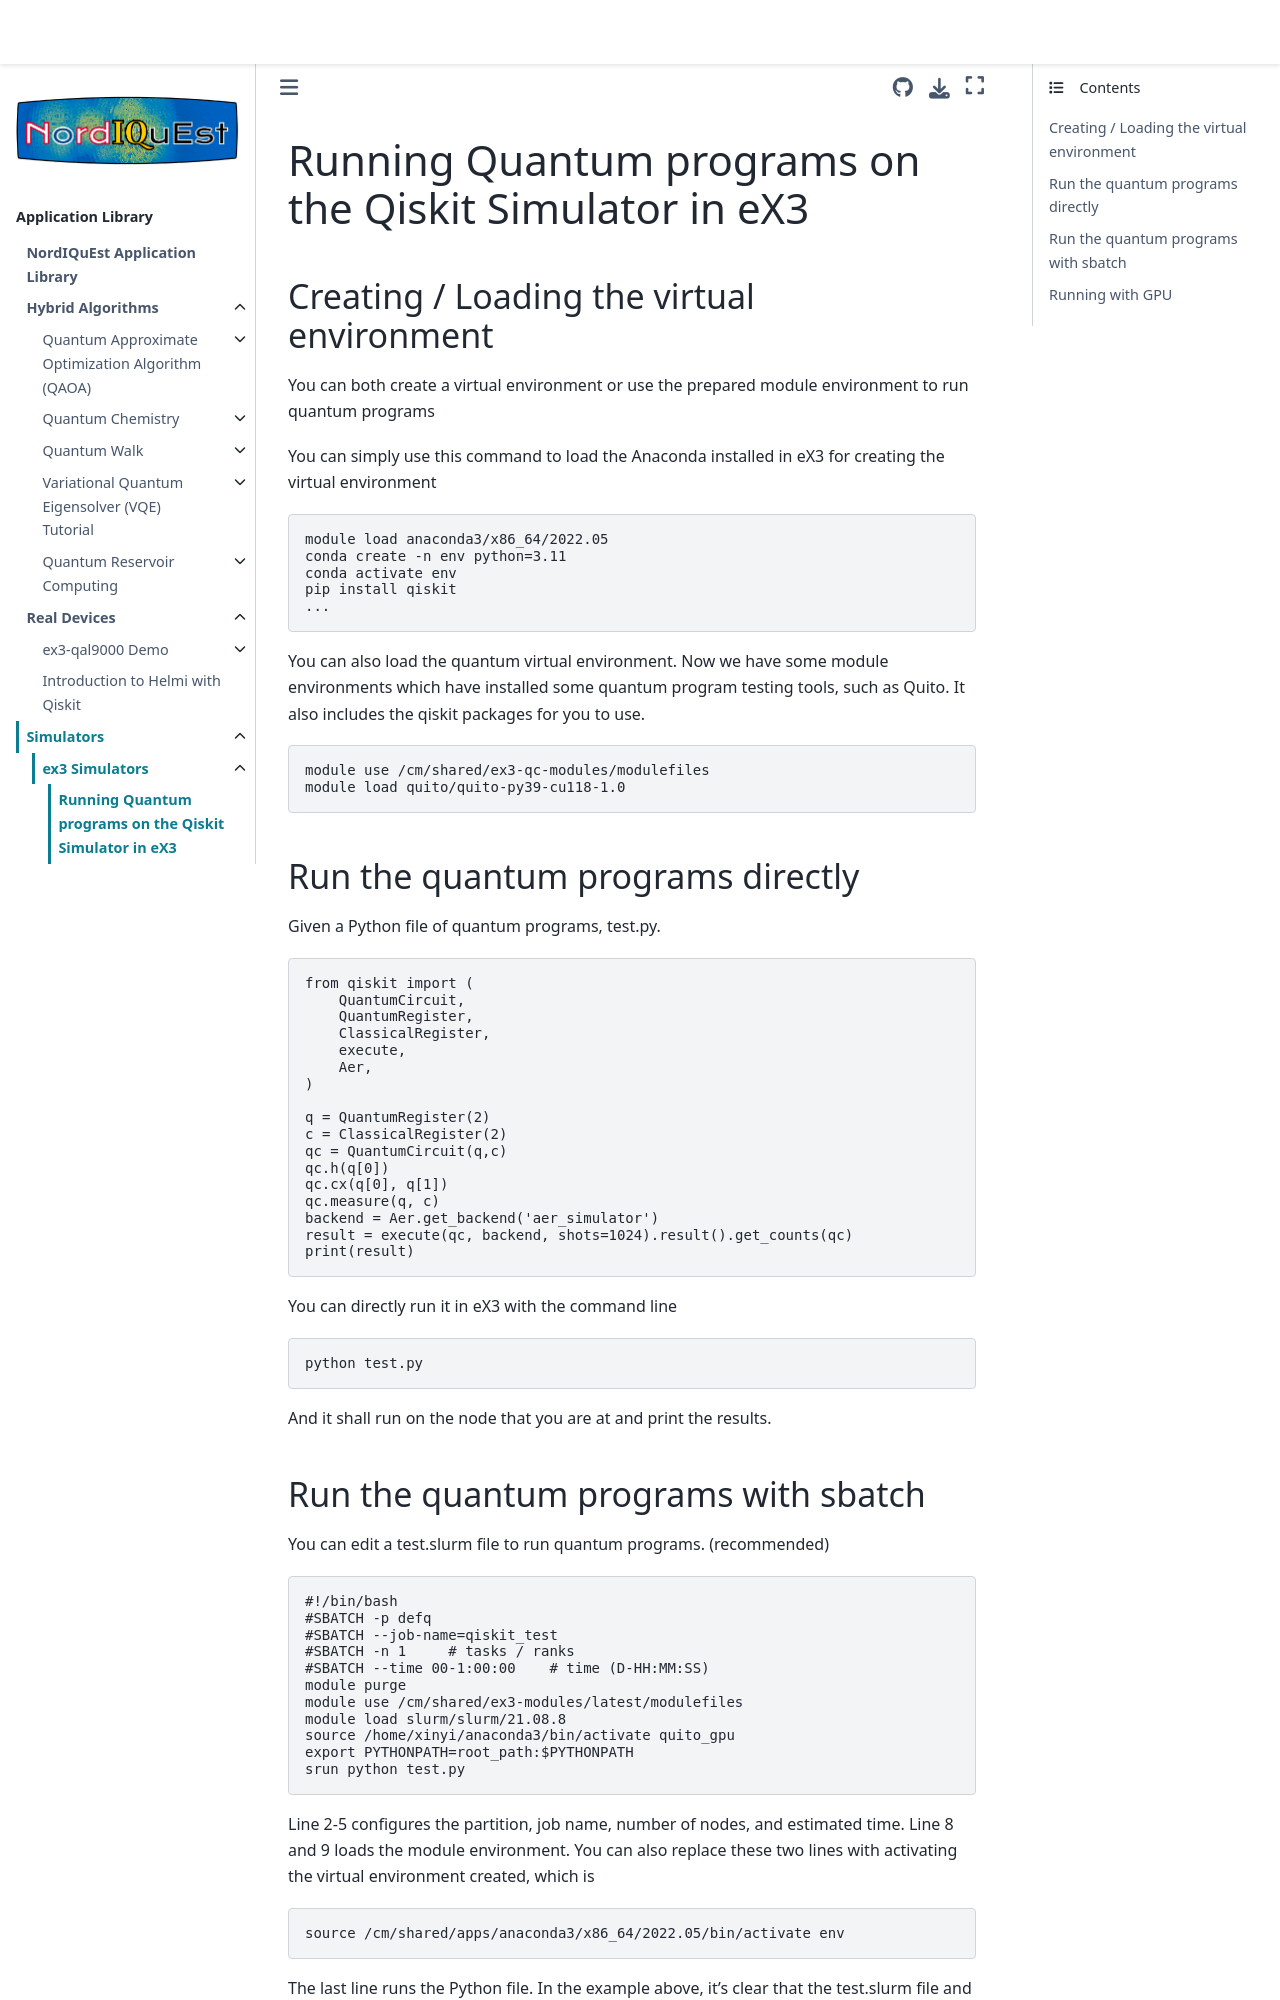

repository: NordIQuEst/application-library · page: simulators/ex3/qiskit/README.html · generator: sphinx

# Running Quantum programs on the Qiskit Simulator in eX3

## Creating / Loading the virtual environment
You can both create a virtual environment or use the prepared module environment to run quantum programs

You can simply use this command to load the Anaconda installed in eX3 for creating the virtual environment
```
module load anaconda3/x86_64/2022.05
conda create -n env python=3.11
conda activate env
pip install qiskit
...
```

You can also load the quantum virtual environment. Now we have some module environments which have installed some quantum program testing tools, such as Quito. It also includes the qiskit packages for you to use.
```
module use /cm/shared/ex3-qc-modules/modulefiles
module load quito/quito-py39-cu118-1.0
```

## Run the quantum programs directly
Given a Python file of quantum programs, test.py.
```
from qiskit import (
    QuantumCircuit,
    QuantumRegister,
    ClassicalRegister,
    execute,
    Aer,
)

q = QuantumRegister(2)
c = ClassicalRegister(2)
qc = QuantumCircuit(q,c)
qc.h(q[0])
qc.cx(q[0], q[1])
qc.measure(q, c)
backend = Aer.get_backend('aer_simulator')
result = execute(qc, backend, shots=1024).result().get_counts(qc)
print(result)
```
You can directly run it in eX3 with the command line
```
python test.py
```
And it shall run on the node that you are at and print the results.
